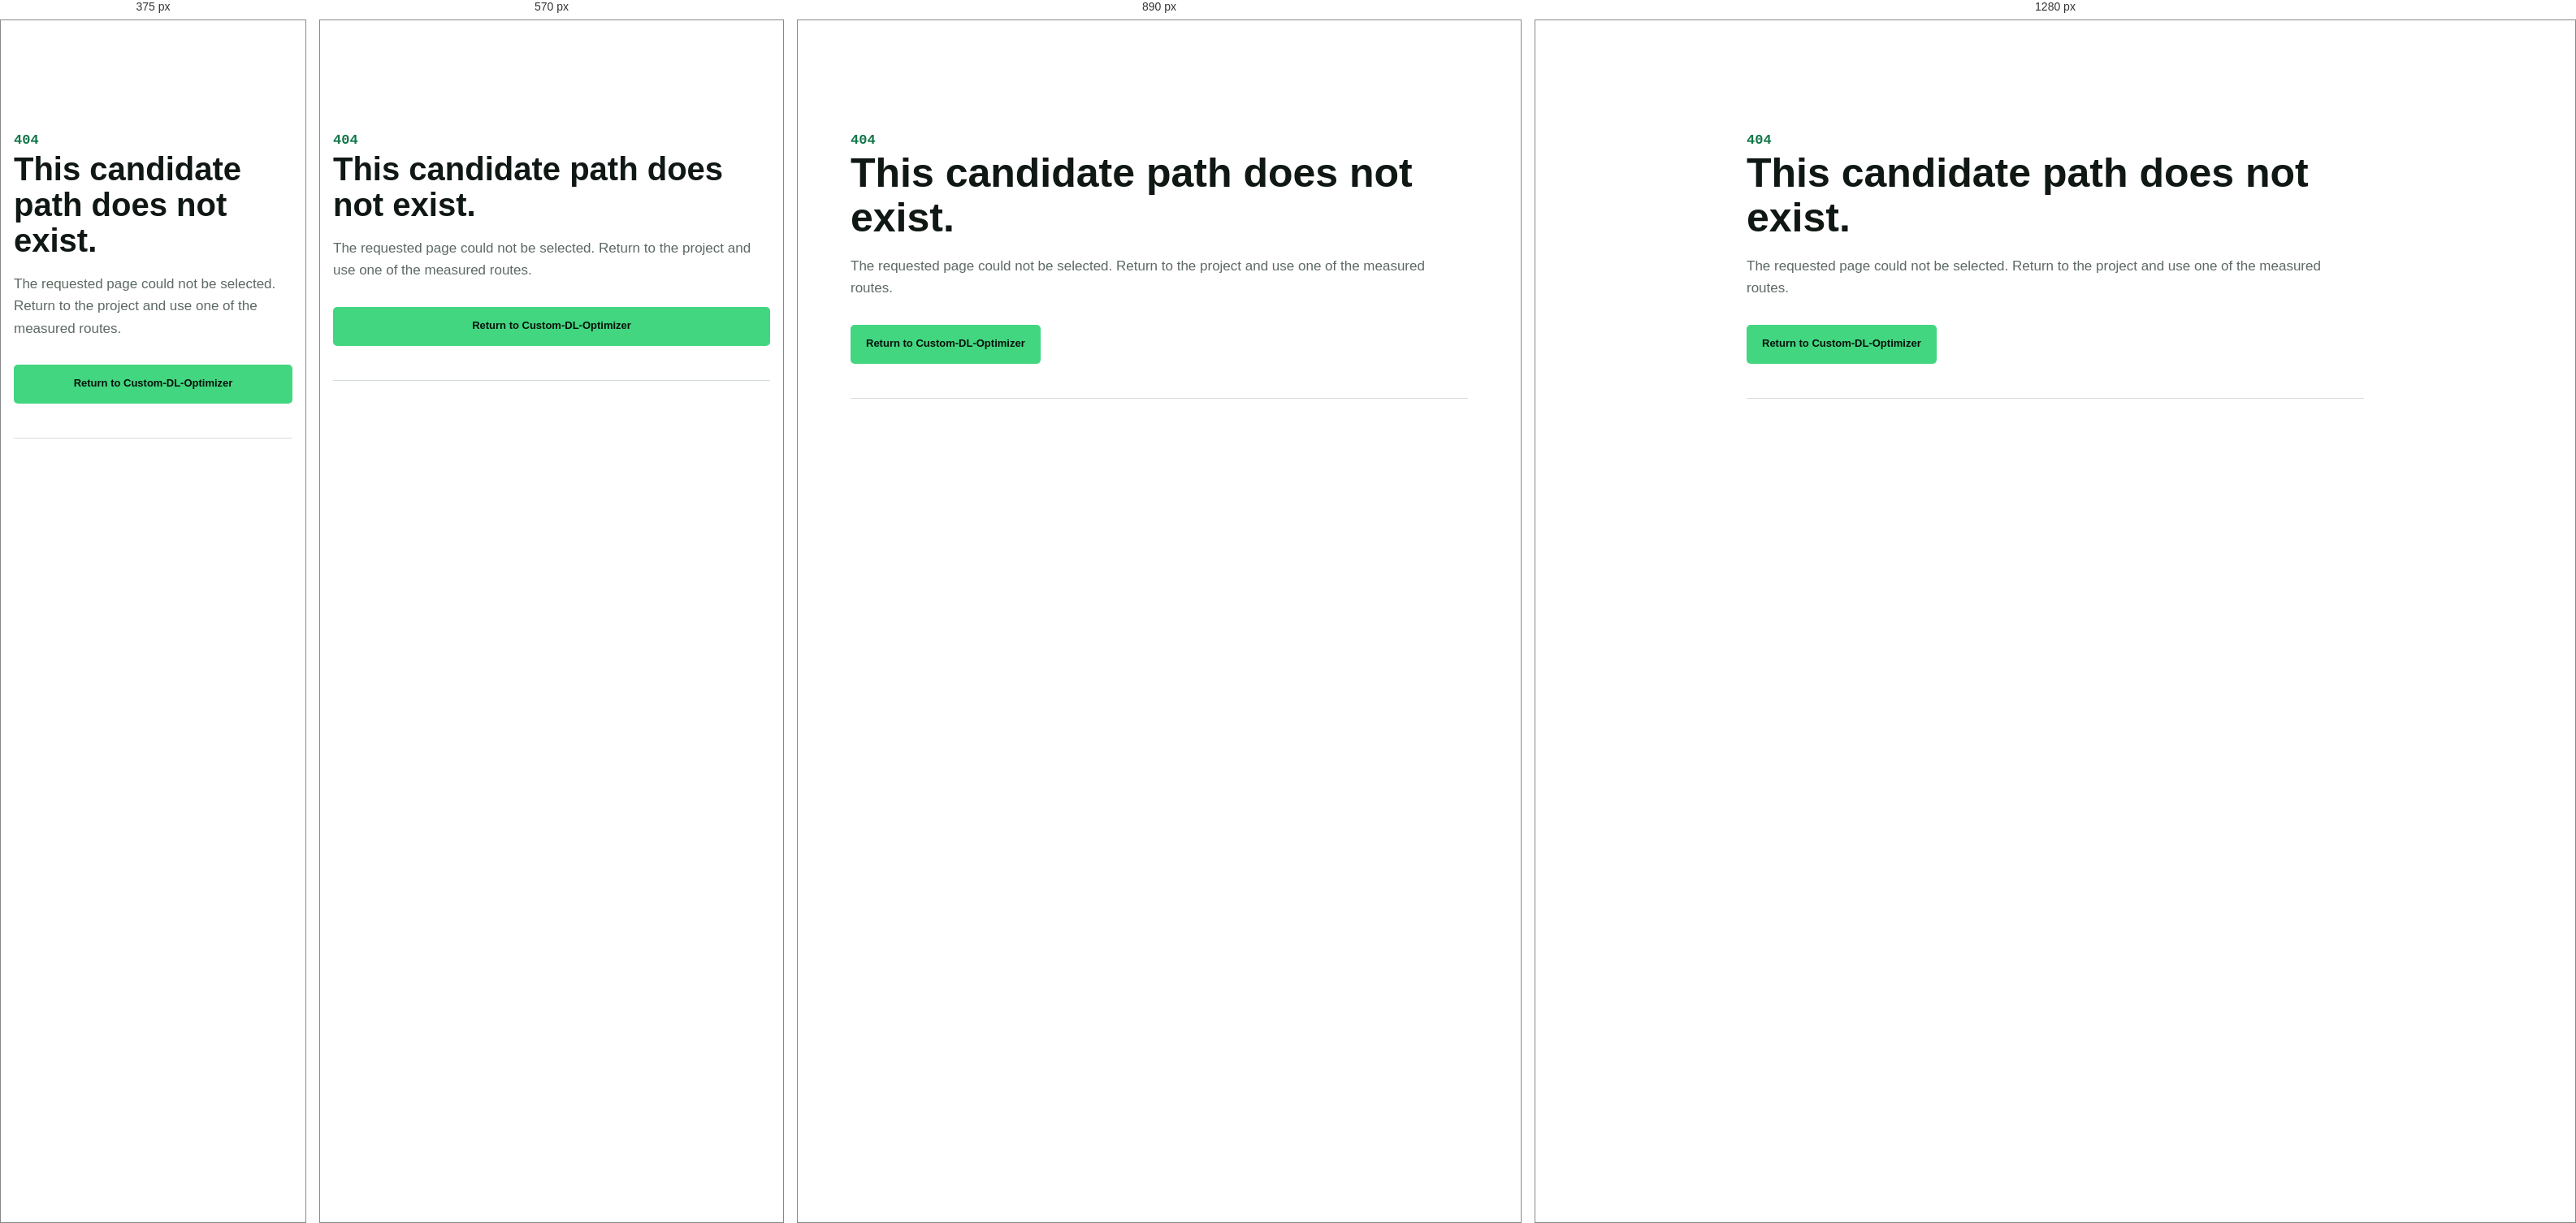
Rendered at 375 px, 570 px, 890 px and 1280 px, left to right.

<!-- file: 404.html -->
<!doctype html>
<html lang="en">
  <head>
    <meta charset="utf-8">
    <meta name="viewport" content="width=device-width, initial-scale=1">
    <title>Not found | Custom-DL-Optimizer</title>
    <link rel="icon" type="image/jpeg" href="assets/og-v2.jpg">
    <link rel="stylesheet" href="styles.css">
  </head>
  <body class="guide-page">
    <main class="guide-main">
      <div class="section-shell guide-intro">
        <p class="eyebrow dark">404</p>
        <h1>This candidate path does not exist.</h1>
        <p>The requested page could not be selected. Return to the project and use one of the measured routes.</p>
        <div class="hero-actions"><a class="button button-primary" href="index.html">Return to Custom-DL-Optimizer</a></div>
      </div>
    </main>
  </body>
</html>


/* @media block from styles.css */
@media (max-width: 1020px) {
  .hero h1 { font-size: 58px; }
  .demo-layout, .provider-layout, .resources-layout { grid-template-columns: 1fr; gap: 52px; }
  .package-demo-heading { align-items: start; grid-template-columns: 1fr; gap: 22px; }
  .package-demo-heading > p { max-width: 760px; }
  .package-demo-grid { grid-template-columns: 1fr; }
  .demo-copy { max-width: 760px; }
  .value-item { padding-right: 28px; padding-left: 28px; }
  .workflow-grid { grid-template-columns: repeat(3, 1fr); }
  .workflow-step:nth-child(3) { border-right: 0; }
  .workflow-step:nth-child(n + 4) { border-top: 1px solid var(--line); }
  .use-heading { align-items: start; flex-direction: column; }
  .use-tabs { width: min(100%, 520px); min-width: 0; }
  .use-panel { gap: 48px; }
  .evidence-heading { grid-template-columns: 1fr; gap: 24px; }
  .resources-copy { max-width: 760px; }
  .cta-inner { justify-items: start; grid-template-columns: 1fr; gap: 28px; }
  .cta-actions { justify-content: flex-start; }
  .footer-inner { grid-template-columns: 1fr; gap: 15px; }
}

/* @media block from styles.css */
@media (max-width: 760px) {
  .section-shell, .nav-shell, .hero-content { width: min(100% - 32px, 1200px); }
  .site-header { background: rgba(9, 16, 13, 0.96); }
  .nav-toggle { display: inline-grid; }
  .nav-links { position: absolute; top: 72px; right: 0; left: 0; display: none; padding: 20px 24px 26px; align-items: stretch; flex-direction: column; gap: 17px; background: var(--night); border-bottom: 1px solid var(--line-dark); }
  .nav-links.is-open { display: flex; }
  .brand > span:last-child { font-size: 13px; }
  .hero { min-height: min(800px, 92svh); background-position: 58% center; }
  .hero-scrim { background: rgba(3, 7, 5, 0.67); }
  .hero-content { padding-top: 106px; padding-bottom: 152px; }
  .hero h1 { font-size: 43px; }
  .hero-kicker { font-size: 19px; }
  .hero-lede { font-size: 14px; line-height: 1.68; }
  .hero-actions { align-items: stretch; flex-direction: column; }
  .button { width: 100%; }
  .install-command { display: flex; width: 100%; justify-content: space-between; overflow: hidden; }
  .install-command code { padding-right: 4px; overflow-x: auto; white-space: nowrap; }
  .hero-live { display: none; }
  .hero-foot { min-height: 116px; padding: 11px 16px; grid-template-columns: repeat(2, 1fr); gap: 7px; }
  .hero-foot span, .hero-foot span:last-child { min-height: 40px; padding: 7px 9px; border: 1px solid rgba(255, 255, 255, 0.12); }
  .hero-foot svg { display: none; }
  .section, .demo-section, .use-section, .provider-section, .resources-section { padding: 76px 0; }
  .section-heading h2, .demo-copy h2, .use-heading h2, .package-demo-heading h2, .provider-copy h2, .resources-copy h2, .cta-inner h2 { font-size: 31px; }
  .demo-facts div { grid-template-columns: 72px minmax(0, 1fr); }
  .demo-figure figcaption { grid-template-columns: repeat(3, 1fr); }
  .value-grid { grid-template-columns: 1fr; }
  .value-item, .value-item:first-child { min-height: 250px; padding: 50px 24px 44px; border-right: 1px solid #c9d3cc; border-bottom: 1px solid #c9d3cc; border-left: 1px solid #c9d3cc; }
  .value-item:last-child { border-bottom: 0; }
  .value-number { top: 50px; right: 24px; }
  .value-item h2 { margin-top: 26px; font-size: 22px; }
  .workflow-grid { grid-template-columns: 1fr; }
  .workflow-step, .workflow-step:nth-child(3) { min-height: 218px; border-top: 1px solid var(--line); border-right: 0; }
  .workflow-step:first-child { border-top: 0; }
  .workflow-step > svg { margin-top: 25px; }
  .use-tabs { grid-template-columns: repeat(3, minmax(0, 1fr)); }
  .use-tabs button { min-width: 0; padding: 0 7px; gap: 5px; font-size: 9px; }
  .use-tabs button svg { width: 14px; }
  .use-panel { min-height: 0; grid-template-columns: 1fr; gap: 0; }
  .use-copy { padding: 48px 0 34px; }
  .use-copy h3 { font-size: 27px; }
  .use-output { margin-bottom: 48px; padding: 21px; }
  .package-demo-heading { margin-bottom: 34px; }
  .code-window pre { min-height: 0; padding: 21px 17px; }
  .code-window code { font-size: 10px; }
  .result-toolbar { align-items: flex-start; flex-direction: column; justify-content: center; gap: 3px; }
  .result-window > pre { min-height: 0; padding: 20px 17px; }
  .result-window > pre code { font-size: 10px; }
  .result-contract { padding: 0 17px; }
  .provider-matrix { grid-template-columns: 1fr; }
  .provider-matrix > p { grid-column: auto; }
  .evidence-footer { align-items: start; flex-direction: column; }
  .resource-row { min-height: 104px; padding: 12px 8px; }
  .cta-actions { width: 100%; flex-direction: column; }
  .guide-intro h1 { font-size: 40px; }
}

/* @media block from styles.css */
@media (max-width: 380px) {
  .brand > span:last-child { display: none; }
  .hero h1 { font-size: 36px; }
  .hero-kicker { font-size: 17px; }
  .hero-lede { font-size: 13px; }
  .hero-foot { font-size: 8px; }
  .hero-foot strong { font-size: 10px; }
  .section-heading h2, .demo-copy h2, .use-heading h2, .package-demo-heading h2, .provider-copy h2, .resources-copy h2, .cta-inner h2 { font-size: 27px; }
  .demo-stage { font-size: 8px; }
  .use-tabs button svg { display: none; }
  .use-output dl { grid-template-columns: 1fr; }
}